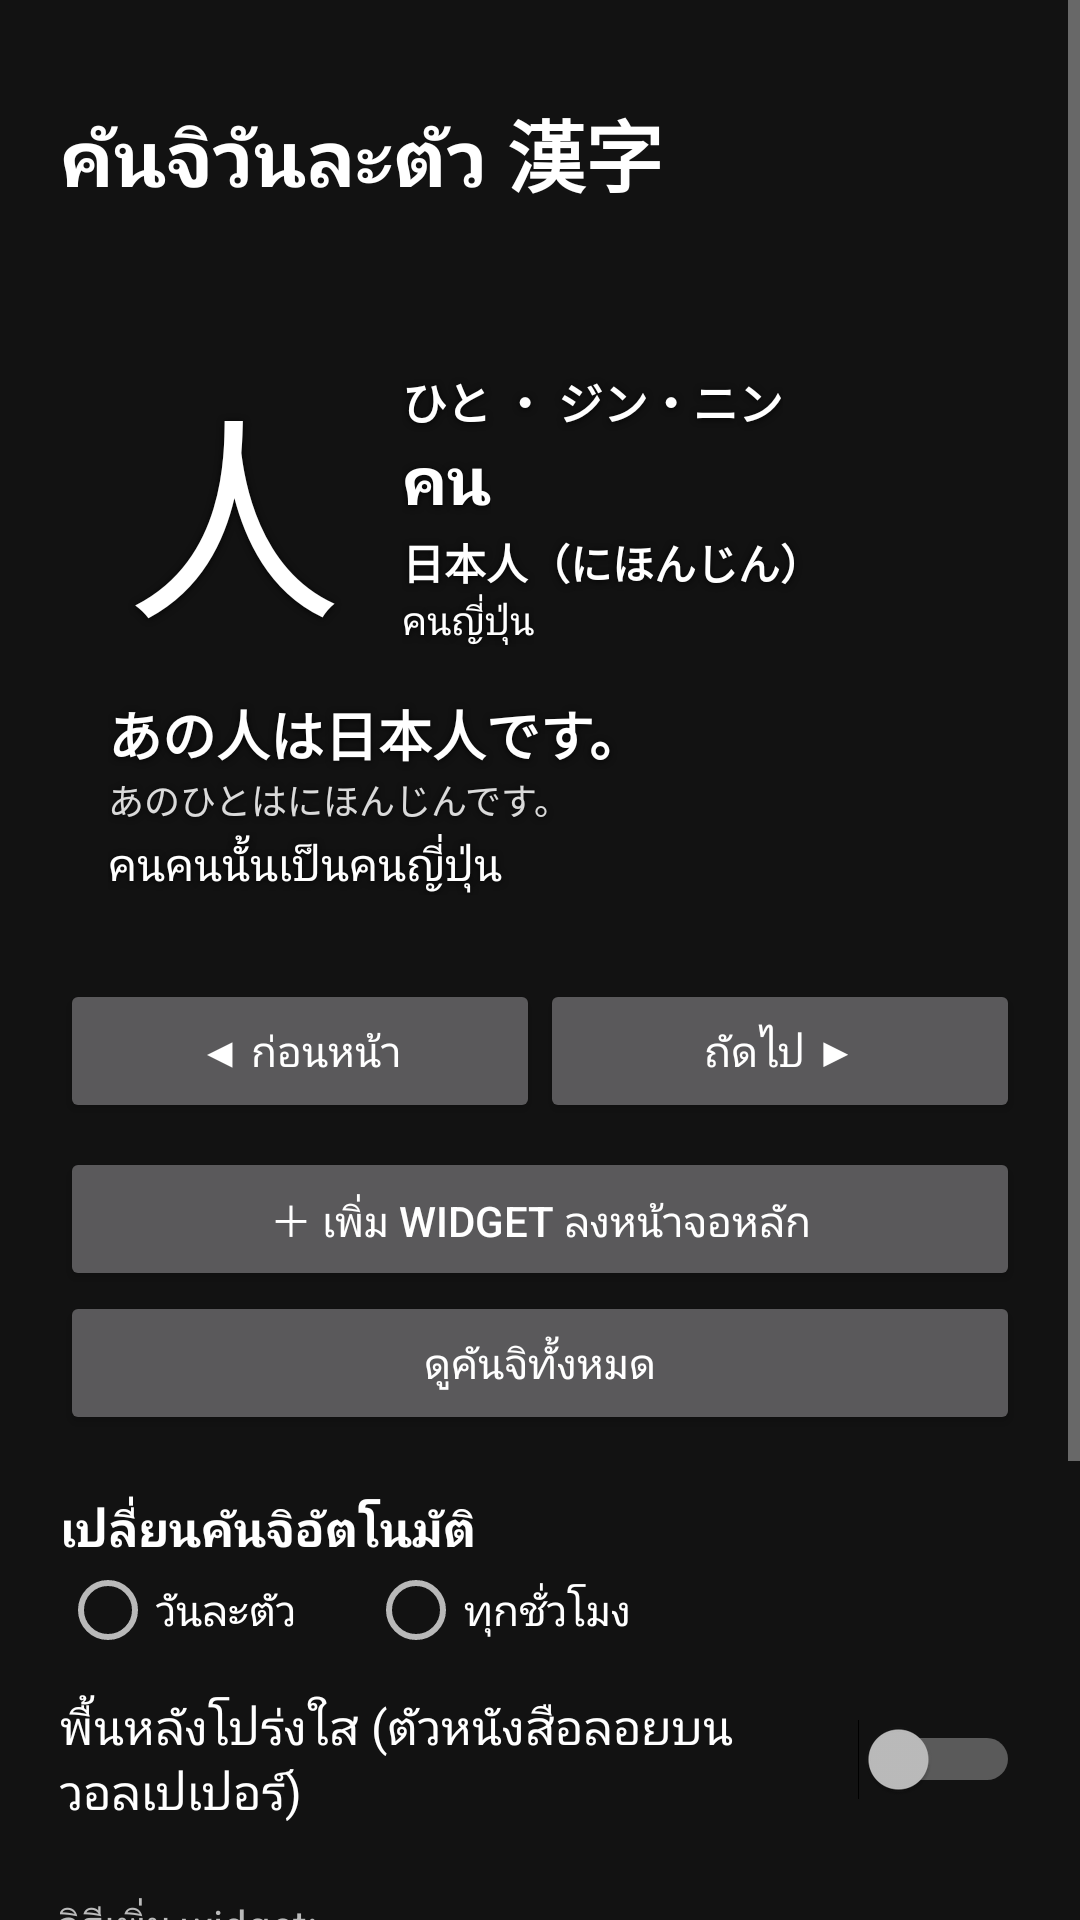

The Android layout XML behind this screen, and the referenced resources:
<!-- AndroidManifest.xml: application theme AppTheme -->
<!-- res/layout/activity_main.xml -->
<?xml version="1.0" encoding="utf-8"?>
<ScrollView xmlns:android="http://schemas.android.com/apk/res/android"
    android:layout_width="match_parent"
    android:layout_height="match_parent"
    android:fillViewport="true">

    <LinearLayout
        android:layout_width="match_parent"
        android:layout_height="wrap_content"
        android:orientation="vertical"
        android:paddingStart="20dp"
        android:paddingEnd="20dp"
        android:paddingTop="32dp"
        android:paddingBottom="32dp">

        <TextView
            android:layout_width="wrap_content"
            android:layout_height="wrap_content"
            android:text="@string/app_title"
            android:textColor="#FFFFFF"
            android:textSize="26sp"
            android:textStyle="bold" />

        <TextView
            android:id="@+id/counter"
            android:layout_width="wrap_content"
            android:layout_height="wrap_content"
            android:layout_marginBottom="12dp"
            android:textColor="#AAAAAA"
            android:textSize="14sp" />

        <FrameLayout
            android:layout_width="match_parent"
            android:layout_height="wrap_content">

            <include layout="@layout/widget_kanji" />
        </FrameLayout>

        <LinearLayout
            android:layout_width="match_parent"
            android:layout_height="wrap_content"
            android:layout_marginTop="12dp"
            android:orientation="horizontal">

            <Button
                android:id="@+id/btn_prev"
                android:layout_width="0dp"
                android:layout_height="wrap_content"
                android:layout_weight="1"
                android:text="@string/prev" />

            <Button
                android:id="@+id/btn_next"
                android:layout_width="0dp"
                android:layout_height="wrap_content"
                android:layout_weight="1"
                android:text="@string/next" />
        </LinearLayout>

        <Button
            android:id="@+id/btn_add_widget"
            android:layout_width="match_parent"
            android:layout_height="wrap_content"
            android:layout_marginTop="8dp"
            android:text="@string/add_widget" />

        <Button
            android:id="@+id/btn_list"
            android:layout_width="match_parent"
            android:layout_height="wrap_content"
            android:text="@string/all_kanji" />

        <TextView
            android:layout_width="wrap_content"
            android:layout_height="wrap_content"
            android:layout_marginTop="20dp"
            android:text="@string/change_every"
            android:textColor="#FFFFFF"
            android:textSize="16sp"
            android:textStyle="bold" />

        <RadioGroup
            android:id="@+id/mode_group"
            android:layout_width="match_parent"
            android:layout_height="wrap_content"
            android:orientation="horizontal">

            <RadioButton
                android:id="@+id/mode_daily"
                android:layout_width="wrap_content"
                android:layout_height="wrap_content"
                android:layout_marginEnd="24dp"
                android:text="@string/mode_daily"
                android:textColor="#FFFFFF" />

            <RadioButton
                android:id="@+id/mode_hourly"
                android:layout_width="wrap_content"
                android:layout_height="wrap_content"
                android:text="@string/mode_hourly"
                android:textColor="#FFFFFF" />
        </RadioGroup>

        <Switch
            android:id="@+id/switch_clear_bg"
            android:layout_width="match_parent"
            android:layout_height="wrap_content"
            android:layout_marginTop="12dp"
            android:text="@string/clear_bg"
            android:textColor="#FFFFFF"
            android:textSize="16sp" />

        <TextView
            android:layout_width="match_parent"
            android:layout_height="wrap_content"
            android:layout_marginTop="24dp"
            android:lineSpacingExtra="4dp"
            android:text="@string/how_to_body"
            android:textColor="#BBBBBB"
            android:textSize="14sp" />
    </LinearLayout>
</ScrollView>
<!-- res/layout/widget_kanji.xml (included above) -->
<?xml version="1.0" encoding="utf-8"?>
<LinearLayout xmlns:android="http://schemas.android.com/apk/res/android"
    android:id="@+id/widget_root"
    android:layout_width="match_parent"
    android:layout_height="match_parent"
    android:background="@drawable/widget_bg_dark"
    android:orientation="vertical"
    android:gravity="center_vertical"
    android:padding="16dp">

    <LinearLayout
        android:layout_width="match_parent"
        android:layout_height="wrap_content"
        android:orientation="horizontal"
        android:gravity="center_vertical">

        <TextView
            android:id="@+id/kanji"
            style="@style/WidgetText"
            android:layout_width="wrap_content"
            android:layout_height="wrap_content"
            android:minWidth="84dp"
            android:gravity="center"
            android:text="人"
            android:textSize="72sp"
            android:includeFontPadding="false" />

        <LinearLayout
            android:layout_width="0dp"
            android:layout_height="wrap_content"
            android:layout_weight="1"
            android:layout_marginStart="14dp"
            android:orientation="vertical">

            <TextView
                android:id="@+id/reading"
                style="@style/WidgetText"
                android:layout_width="wrap_content"
                android:layout_height="wrap_content"
                android:text="ひと ・ ジン・ニン"
                android:textSize="15sp"
                android:textStyle="bold" />

            <TextView
                android:id="@+id/meaning"
                style="@style/WidgetText"
                android:layout_width="wrap_content"
                android:layout_height="wrap_content"
                android:text="คน"
                android:textSize="22sp"
                android:textStyle="bold" />

            <TextView
                android:id="@+id/word"
                style="@style/WidgetText"
                android:layout_width="wrap_content"
                android:layout_height="wrap_content"
                android:layout_marginTop="2dp"
                android:text="日本人（にほんじん）"
                android:textSize="14sp"
                android:textStyle="bold" />

            <TextView
                android:id="@+id/word_meaning"
                style="@style/WidgetText"
                android:layout_width="wrap_content"
                android:layout_height="wrap_content"
                android:text="คนญี่ปุ่น"
                android:textSize="13sp" />
        </LinearLayout>
    </LinearLayout>

    <TextView
        android:id="@+id/sentence"
        style="@style/WidgetText"
        android:layout_width="match_parent"
        android:layout_height="wrap_content"
        android:layout_marginTop="10dp"
        android:text="あの人は日本人です。"
        android:textSize="18sp"
        android:textStyle="bold" />

    <TextView
        android:id="@+id/sentence_reading"
        style="@style/WidgetText"
        android:layout_width="match_parent"
        android:layout_height="wrap_content"
        android:alpha="0.85"
        android:text="あのひとはにほんじんです。"
        android:textSize="12sp" />

    <TextView
        android:id="@+id/sentence_meaning"
        style="@style/WidgetText"
        android:layout_width="match_parent"
        android:layout_height="wrap_content"
        android:layout_marginTop="2dp"
        android:text="คนคนนั้นเป็นคนญี่ปุ่น"
        android:textSize="15sp" />
</LinearLayout>
<!-- resources referenced by this layout -->
<resources>
  <string name="add_widget">＋ เพิ่ม widget ลงหน้าจอหลัก</string>
  <string name="all_kanji">ดูคันจิทั้งหมด</string>
  <string name="app_title">คันจิวันละตัว 漢字</string>
  <string name="change_every">เปลี่ยนคันจิอัตโนมัติ</string>
  <string name="clear_bg">พื้นหลังโปร่งใส (ตัวหนังสือลอยบนวอลเปเปอร์)</string>
  <string name="how_to_body">วิธีเพิ่ม widget:\n1. กดค้างที่พื้นที่ว่างบนหน้าจอหลัก\n2. เลือก \"วิดเจ็ต\" (Widgets)\n3. ค้นหา \"คันจิวิดเจ็ต\" แล้วลากไปวาง\n4. กดค้างที่ widget เพื่อปรับขนาด (แนะนำ 4×3)\n\nแตะที่ตัวคันจิใน widget = เปลี่ยนเป็นตัวถัดไป\nแตะส่วนอื่นของ widget = เปิดแอพ</string>
  <string name="mode_daily">วันละตัว</string>
  <string name="mode_hourly">ทุกชั่วโมง</string>
  <string name="next">ถัดไป ▶</string>
  <string name="prev">◀ ก่อนหน้า</string>
  <style name="WidgetText">
          <item name="android:textColor">#FFFFFF</item>
          <item name="android:shadowColor">#CC000000</item>
          <item name="android:shadowDx">0</item>
          <item name="android:shadowDy">1</item>
          <item name="android:shadowRadius">6</item>
      </style>
  <style name="AppTheme" parent="android:Theme.Material.NoActionBar">
          <item name="android:colorPrimary">#C62828</item>
          <item name="android:colorPrimaryDark">#121212</item>
          <item name="android:colorAccent">#FF5252</item>
          <item name="android:windowBackground">@color/app_bg</item>
          <item name="android:statusBarColor">@color/app_bg</item>
          <item name="android:navigationBarColor">@color/app_bg</item>
      </style>
  <color name="app_bg">#121212</color>
</resources>
